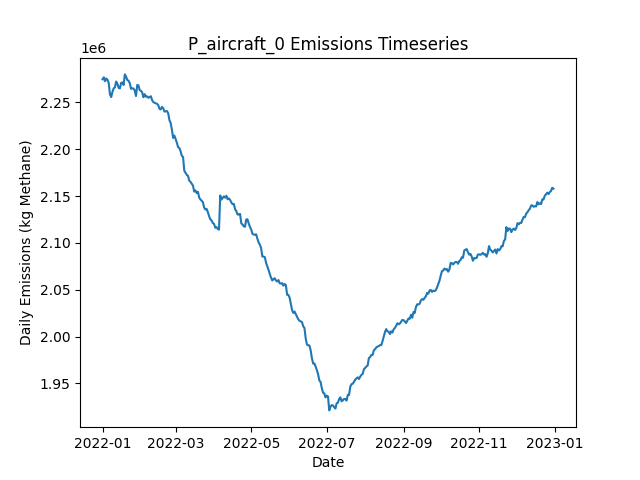

Data behind this chart, as committed beside it:
Date, Daily Emissions (Kg Methane), Daily Mitigable Emissions (Kg Methane), Daily Non-Mitigable Emissions (Kg Methan…, Daily Cost ($), Active Leaks, New Leaks, Leaks Repaired, Leaks Naturally Repaired, Leaks Tagged, Daily Repair Cost ($), Daily Natural Repair Cost ($), aircraft Deployment Cost ($), aircraft Sites flagged for Follow-Up, aircraft Leaks tagged for repair, aircraft Sites Visited, aircraft Travel Time (Minutes), aircraft Survey Time (Minutes), OGI_FU Deployment Cost ($), OGI_FU Sites flagged for Follow-Up, OGI_FU Leaks tagged for repair, OGI_FU Sites Visited, OGI_FU Travel Time (Minutes), OGI_FU Survey Time (Minutes)
2022-01-01, 2274532, 518850, 1755683, 250, 18149, 18250, 0, 70, 0.00000, 0.00000, 14000, 250, 0, , 160, 318, 159, 0.00000, , 0, 0, 0, 0
2022-01-02, 2276649, 518340, 1758309, 250, 18165, 63, 0, 37, 0.00000, 0.00000, 7400, 250, 0, , 160, 318, 159, 0.00000, , 0, 0, 0, 0
2022-01-03, 2272557, 516892, 1755665, 1250, 18151, 49, 0, 39, 77, 0.00000, 7800, 250, 159, , 160, 318, 159, 1000, , 77, 3, 120, 360
2022-01-04, 2275388, 517269, 1758119, 1250, 18154, 50, 0, 34, 79, 0.00000, 6800, 250, 159, , 23, 46, 23, 1000, , 79, 3, 120, 360
2022-01-05, 2274077, 520191, 1753885, 1000, 18154, 49, 0, 27, 70, 0.00000, 5400, 0.00000, 159, , 0, 0, 0, 1000, , 70, 3, 120, 360
2022-01-06, 2270516, 518479, 1752036, 1000, 18136, 36, 0, 35, 76, 0.00000, 7000, 0.00000, 23, , 0, 0, 0, 1000, , 76, 3, 120, 360
2022-01-07, 2258343, 510108, 1748235, 1000, 18140, 62, 0, 38, 61, 0.00000, 7600, 0.00000, 0, , 0, 0, 0, 1000, , 61, 3, 120, 360
2022-01-08, 2255621, 509270, 1746351, 1000, 18127, 45, 0, 46, 68, 0.00000, 9200, 0.00000, 0, , 0, 0, 0, 1000, , 68, 3, 120, 360
2022-01-09, 2261181, 509663, 1751518, 1000, 18127, 42, 0, 24, 69, 0.00000, 4800, 0.00000, 0, , 0, 0, 0, 1000, , 69, 3, 120, 360
2022-01-10, 2264941, 513336, 1751604, 1000, 18126, 50, 0, 40, 60, 0.00000, 8000, 0.00000, 0, , 0, 0, 0, 1000, , 60, 3, 120, 360
2022-01-11, 2266076, 514523, 1751553, 1000, 18137, 56, 0, 33, 89, 0.00000, 6600, 0.00000, 0, , 0, 0, 0, 1000, , 89, 3, 120, 360
2022-01-12, 2272176, 514835, 1757341, 1000, 18144, 53, 0, 37, 74, 0.00000, 7400, 0.00000, 0, , 0, 0, 0, 1000, , 74, 3, 120, 360
2022-01-13, 2269843, 515595, 1754248, 1000, 18154, 59, 0, 32, 75, 0.00000, 6400, 0.00000, 0, , 0, 0, 0, 1000, , 75, 3, 120, 360
2022-01-14, 2265367, 515680, 1749686, 1000, 18148, 57, 0, 39, 63, 0.00000, 7800, 0.00000, 0, , 0, 0, 0, 1000, , 63, 3, 120, 360
2022-01-15, 2264818, 515374, 1749444, 1000, 18153, 55, 0, 33, 81, 0.00000, 6600, 0.00000, 0, , 0, 0, 0, 1000, , 81, 3, 120, 360
2022-01-16, 2270682, 516555, 1754127, 1000, 18165, 50, 0, 28, 75, 0.00000, 5600, 0.00000, 0, , 0, 0, 0, 1000, , 75, 3, 120, 360
2022-01-17, 2271226, 516822, 1754404, 1000, 18164, 42, 0, 31, 85, 0.00000, 6200, 0.00000, 0, , 0, 0, 0, 1000, , 85, 3, 120, 360
2022-01-18, 2268521, 514653, 1753868, 15800, 18081, 42, 74, 34, 61, 14800, 6800, 0.00000, 0, , 0, 0, 0, 1000, , 61, 3, 120, 360
2022-01-19, 2279791, 518475, 1761316, 14200, 18032, 57, 66, 32, 83, 13200, 6400, 0.00000, 0, , 0, 0, 0, 1000, , 83, 3, 120, 360
2022-01-20, 2277386, 516726, 1760659, 14000, 17964, 37, 65, 33, 73, 13000, 6600, 0.00000, 0, , 0, 0, 0, 1000, , 73, 3, 120, 360
2022-01-21, 2273828, 511994, 1761834, 14400, 17892, 48, 67, 38, 76, 13400, 7600, 0.00000, 0, , 0, 0, 0, 1000, , 76, 3, 120, 360
2022-01-22, 2272977, 510054, 1762923, 11600, 17838, 48, 53, 39, 63, 10600, 7800, 0.00000, 0, , 0, 0, 0, 1000, , 63, 3, 120, 360
2022-01-23, 2270334, 509761, 1760573, 12600, 17787, 43, 58, 27, 86, 11600, 5400, 0.00000, 0, , 0, 0, 0, 1000, , 86, 3, 120, 360
2022-01-24, 2264303, 509882, 1754421, 13800, 17719, 52, 64, 35, 74, 12800, 7000, 0.00000, 0, , 0, 0, 0, 1000, , 74, 3, 120, 360
2022-01-25, 2265036, 509785, 1755251, 11000, 17668, 40, 50, 28, 73, 10000, 5600, 0.00000, 0, , 0, 0, 0, 1000, , 73, 3, 120, 360
2022-01-26, 2264682, 510106, 1754577, 17600, 17598, 54, 83, 27, 68, 16600, 5400, 0.00000, 0, , 0, 0, 0, 1000, , 68, 3, 120, 360
2022-01-27, 2262462, 510270, 1752192, 13600, 17542, 54, 63, 31, 80, 12600, 6200, 0.00000, 0, , 0, 0, 0, 1000, , 80, 3, 120, 360
2022-01-28, 2256739, 508003, 1748736, 15200, 17467, 52, 71, 40, 61, 14200, 8000, 0.00000, 0, , 0, 0, 0, 1000, , 61, 3, 120, 360
2022-01-29, 2268555, 514998, 1753557, 11200, 17425, 49, 51, 28, 84, 10200, 5600, 0.00000, 0, , 0, 0, 0, 1000, , 84, 3, 120, 360
2022-01-30, 2268039, 513825, 1754214, 15400, 17368, 48, 72, 22, 81, 14400, 4400, 0.00000, 0, , 0, 0, 0, 1000, , 81, 3, 120, 360
2022-01-31, 2262906, 513496, 1749410, 14400, 17297, 45, 67, 31, 64, 13400, 6200, 0.00000, 0, , 0, 0, 0, 1000, , 64, 3, 120, 360
2022-02-01, 2262325, 509891, 1752434, 15600, 17230, 45, 73, 29, 75, 14600, 5800, 0.00000, 0, , 0, 0, 0, 1000, , 75, 3, 120, 360
2022-02-02, 2260601, 508081, 1752520, 11400, 17181, 39, 52, 25, 71, 10400, 5000, 0.00000, 0, , 0, 0, 0, 1000, , 71, 3, 120, 360
2022-02-03, 2255462, 504618, 1750844, 16200, 17100, 41, 76, 26, 75, 15200, 5200, 0.00000, 0, , 0, 0, 0, 1000, , 75, 3, 120, 360
2022-02-04, 2258693, 509231, 1749462, 14000, 17028, 38, 65, 31, 68, 13000, 6200, 0.00000, 0, , 0, 0, 0, 1000, , 68, 3, 120, 360
2022-02-05, 2255982, 508403, 1747578, 14600, 16971, 53, 68, 27, 83, 13600, 5400, 0.00000, 0, , 0, 0, 0, 1000, , 83, 3, 120, 360
2022-02-06, 2256281, 506629, 1749652, 11400, 16933, 53, 52, 28, 71, 10400, 5600, 0.00000, 0, , 0, 0, 0, 1000, , 71, 3, 120, 360
2022-02-07, 2254828, 505228, 1749600, 15800, 16876, 53, 74, 24, 74, 14800, 4800, 0.00000, 0, , 0, 0, 0, 1000, , 74, 3, 120, 360
2022-02-08, 2255724, 503740, 1751985, 14200, 16823, 48, 66, 24, 81, 13200, 4800, 0.00000, 0, , 0, 0, 0, 1000, , 81, 3, 120, 360
2022-02-09, 2256520, 502842, 1753678, 14400, 16786, 61, 67, 21, 86, 13400, 4200, 0.00000, 0, , 0, 0, 0, 1000, , 86, 3, 120, 360
2022-02-10, 2252304, 499801, 1752503, 13200, 16739, 54, 61, 25, 79, 12200, 5000, 0.00000, 0, , 0, 0, 0, 1000, , 79, 3, 120, 360
2022-02-11, 2250259, 497341, 1752918, 14800, 16684, 50, 69, 22, 63, 13800, 4400, 0.00000, 0, , 0, 0, 0, 1000, , 63, 3, 120, 360
2022-02-12, 2249486, 495463, 1754024, 10600, 16641, 49, 48, 30, 87, 9600, 6000, 0.00000, 0, , 0, 0, 0, 1000, , 87, 3, 120, 360
2022-02-13, 2248919, 493841, 1755078, 16400, 16577, 53, 77, 25, 71, 15400, 5000, 0.00000, 0, , 0, 0, 0, 1000, , 71, 3, 120, 360
2022-02-14, 2248389, 490667, 1757722, 15800, 16511, 49, 74, 28, 68, 14800, 5600, 0.00000, 0, , 0, 0, 0, 1000, , 68, 3, 120, 360
2022-02-15, 2246939, 489339, 1757601, 12800, 16456, 44, 59, 21, 80, 11800, 4200, 0.00000, 0, , 0, 0, 0, 1000, , 80, 3, 120, 360
2022-02-16, 2242999, 487403, 1755596, 14600, 16382, 37, 68, 29, 58, 13600, 5800, 0.00000, 0, , 0, 0, 0, 1000, , 58, 3, 120, 360
2022-02-17, 2242432, 486819, 1755613, 12600, 16324, 52, 58, 34, 72, 11600, 6800, 0.00000, 0, , 0, 0, 0, 1000, , 72, 3, 120, 360
2022-02-18, 2245180, 486111, 1759069, 13400, 16288, 60, 62, 23, 70, 12400, 4600, 0.00000, 0, , 0, 0, 0, 1000, , 70, 3, 120, 360
2022-02-19, 2243603, 484862, 1758741, 12000, 16239, 51, 55, 24, 76, 11000, 4800, 0.00000, 0, , 0, 0, 0, 1000, , 76, 3, 120, 360
2022-02-20, 2240131, 481580, 1758551, 15400, 16174, 43, 72, 27, 75, 14400, 5400, 0.00000, 0, , 0, 0, 0, 1000, , 75, 3, 120, 360
2022-02-21, 2240417, 480431, 1759985, 14800, 16110, 49, 69, 31, 88, 13800, 6200, 0.00000, 0, , 0, 0, 0, 1000, , 88, 3, 120, 360
2022-02-22, 2240712, 482178, 1758534, 14000, 16053, 51, 65, 24, 76, 13000, 4800, 0.00000, 0, , 0, 0, 0, 1000, , 76, 3, 120, 360
2022-02-23, 2238288, 482000, 1756287, 15000, 15982, 45, 70, 29, 74, 14000, 5800, 0.00000, 0, , 0, 0, 0, 1000, , 74, 3, 120, 360
2022-02-24, 2230966, 475543, 1755423, 16400, 15913, 49, 77, 28, 70, 15400, 5600, 0.00000, 0, , 0, 0, 0, 1000, , 70, 3, 120, 360
2022-02-25, 2227875, 472451, 1755423, 15600, 15831, 43, 73, 31, 68, 14600, 6200, 0.00000, 0, , 0, 0, 0, 1000, , 68, 3, 120, 360
2022-02-26, 2220595, 468576, 1752019, 11600, 15770, 35, 53, 30, 78, 10600, 6000, 0.00000, 0, , 0, 0, 0, 1000, , 78, 3, 120, 360
2022-02-27, 2212015, 465352, 1746662, 15600, 15692, 41, 73, 25, 67, 14600, 5000, 0.00000, 0, , 0, 0, 0, 1000, , 67, 3, 120, 360
2022-02-28, 2214535, 462325, 1752209, 13000, 15648, 57, 60, 27, 84, 12000, 5400, 0.00000, 0, , 0, 0, 0, 1000, , 84, 3, 120, 360
2022-03-01, 2210529, 460912, 1749617, 12800, 15598, 44, 59, 24, 81, 11800, 4800, 0.00000, 0, , 0, 0, 0, 1000, , 81, 3, 120, 360
... 305 more rows
